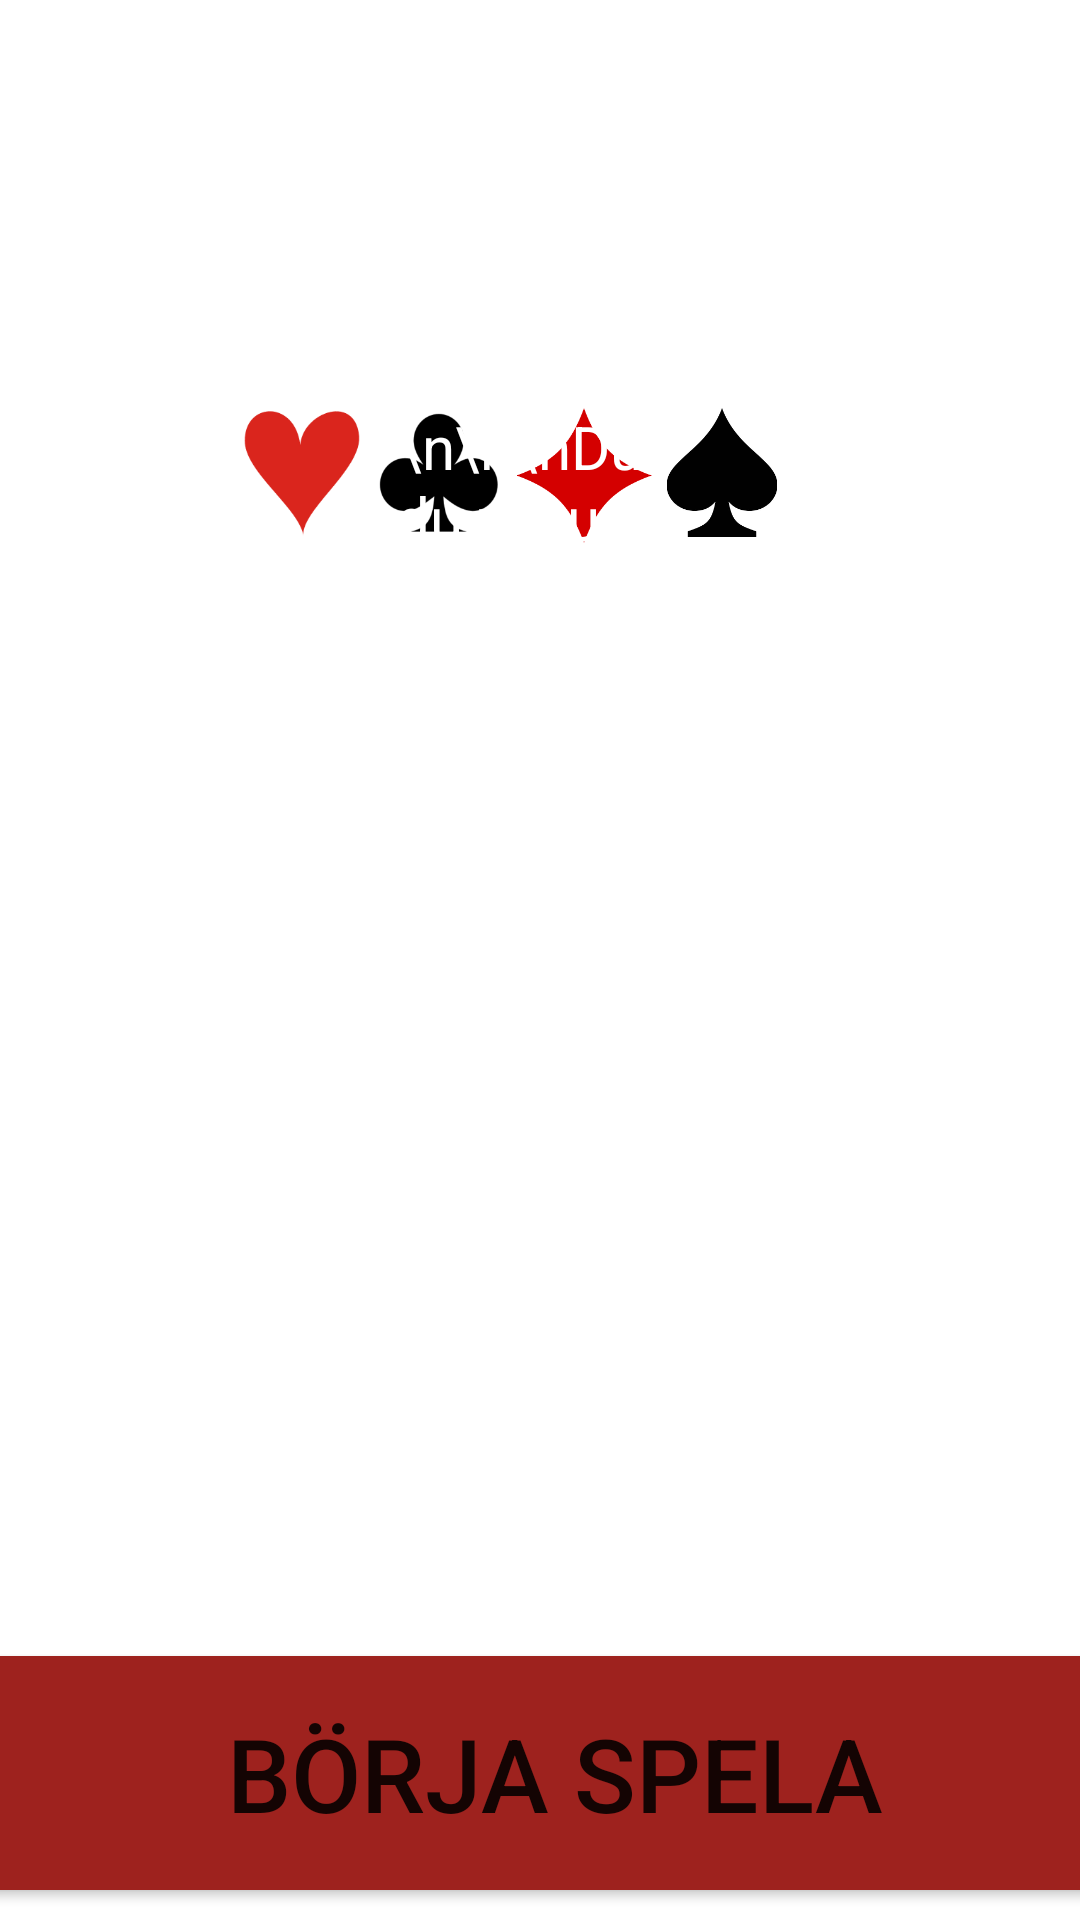

Here is an Android app screen rendered from its layout file. Give the layout XML and the strings, colors and styles it references.
<!-- AndroidManifest.xml: application theme Theme.Cardkingdom -->
<!-- res/layout/activity_start.xml -->
<?xml version="1.0" encoding="utf-8"?>
<androidx.constraintlayout.widget.ConstraintLayout xmlns:android="http://schemas.android.com/apk/res/android"
    xmlns:app="http://schemas.android.com/apk/res-auto"
    xmlns:tools="http://schemas.android.com/tools"
    android:layout_width="match_parent"
    android:layout_height="match_parent"
    android:background="@drawable/img_5"
    tools:context=".StartActivity">

    <Button
        android:id="@+id/BorjaspelaBtn"
        android:layout_width="405dp"
        android:layout_height="90dp"
        android:layout_marginBottom="4dp"
        android:backgroundTint="#9E221E"
        android:text="Börja spela"
        android:textSize="34sp"
        app:layout_constraintBottom_toBottomOf="parent"
        app:layout_constraintEnd_toEndOf="parent"
        app:layout_constraintHorizontal_bias="0.4"
        app:layout_constraintStart_toStartOf="parent" />

    <ImageView
        android:id="@+id/imageView2"
        android:layout_width="49dp"
        android:layout_height="43dp"
        android:layout_marginTop="48dp"
        app:layout_constraintStart_toEndOf="@+id/imageView4"
        app:layout_constraintTop_toTopOf="@+id/text_view"
        app:srcCompat="@drawable/clubs" />

    <ImageView
        android:id="@+id/imageView3"
        android:layout_width="48dp"
        android:layout_height="45dp"
        android:layout_marginTop="48dp"
        app:layout_constraintStart_toEndOf="@+id/imageView2"
        app:layout_constraintTop_toTopOf="@+id/text_view"
        app:srcCompat="@drawable/diamonds" />

    <TextView
        android:id="@+id/text_view"
        android:layout_width="261dp"
        android:layout_height="456dp"
        android:layout_marginTop="88dp"
        android:inputType="textMultiLine"
        android:text="Börja med att välja en av de 4:a valörena på nästa sida
        \n\n\nDu kan byta valör när du vill under spelets gång\n
        \nTryck sedan på nytt kort
        \n\nOm din valör stämmer överens med kortets valör får du 1 poäng
        \n\n När du fått 10 poäng har du vunnit!
        \n\nNästa runda kan du försöka få 10 poäng med mindre antal kort än rundan innan "
        android:textColor="@color/white"
        android:textSize="20sp"
        app:layout_constraintEnd_toEndOf="parent"
        app:layout_constraintStart_toStartOf="parent"
        app:layout_constraintTop_toTopOf="parent"
        app:layout_constraintVertical_bias="0.618" />

    <ImageView
        android:id="@+id/imageView4"
        android:layout_width="42dp"
        android:layout_height="44dp"
        android:layout_marginStart="30dp"
        android:layout_marginTop="48dp"
        app:layout_constraintStart_toStartOf="@+id/text_view"
        app:layout_constraintTop_toTopOf="@+id/text_view"
        app:srcCompat="@drawable/hearts" />

    <ImageView
        android:id="@+id/imageView5"
        android:layout_width="44dp"
        android:layout_height="43dp"
        android:layout_marginTop="48dp"
        app:layout_constraintStart_toEndOf="@+id/imageView3"
        app:layout_constraintTop_toTopOf="@+id/text_view"
        app:srcCompat="@drawable/spades" />


</androidx.constraintlayout.widget.ConstraintLayout>
<!-- resources referenced by this layout -->
<resources>
  <!-- drawable clubs: png bitmap (drawable, 2508 bytes) -->
  <!-- drawable diamonds: png bitmap (drawable, 1690 bytes) -->
  <!-- drawable hearts: png bitmap (drawable, 1634 bytes) -->
  <!-- drawable spades: png bitmap (drawable, 3474 bytes) -->
  <style name="Theme.Cardkingdom" parent="Theme.MaterialComponents.DayNight.DarkActionBar">
          
          <item name="colorPrimary">@color/purple_500</item>
          <item name="colorPrimaryVariant">@color/purple_700</item>
          <item name="colorOnPrimary">@color/white</item>
          
          <item name="colorSecondary">@color/teal_200</item>
          <item name="colorSecondaryVariant">@color/teal_700</item>
          <item name="colorOnSecondary">@color/black</item>
          
          <item name="android:statusBarColor">?attr/colorPrimaryVariant</item>
          
      </style>
  <!-- not gathered from this repository: default colours our renderer supplied (Android Studio template values) -->
  <color name="purple_500">#FF6200EE</color>
  <color name="purple_700">#FF3700B3</color>
  <color name="teal_200">#FF03DAC5</color>
  <color name="teal_700">#FF018786</color>
  <color name="black">#FF000000</color>
  <color name="white">#FFFFFFFF</color>
</resources>
